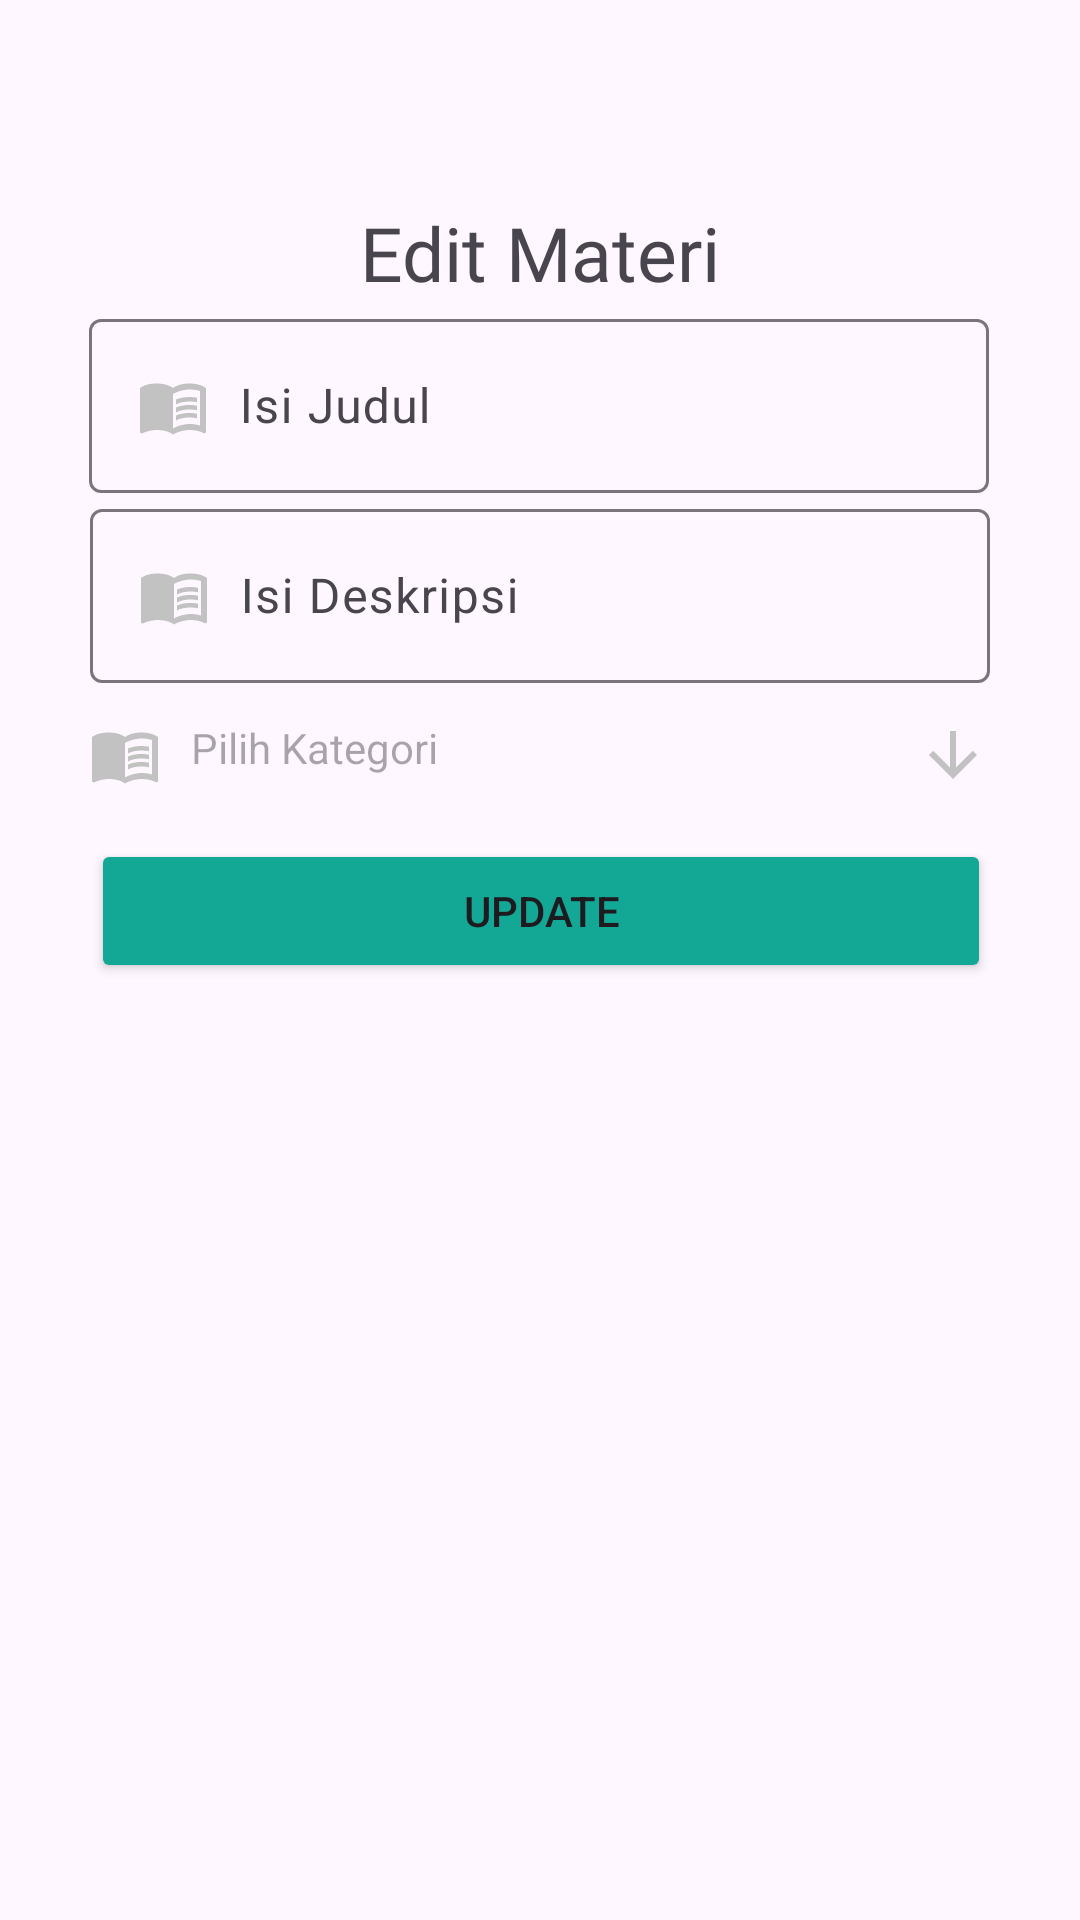

Write the Android layout XML for this screen, with the resource values it uses.
<!-- AndroidManifest.xml: application theme Theme.RumahQuranOnline -->
<!-- res/layout/fragment_edit_pdf.xml -->
<?xml version="1.0" encoding="utf-8"?>
<androidx.constraintlayout.widget.ConstraintLayout
    xmlns:android="http://schemas.android.com/apk/res/android"
    xmlns:app="http://schemas.android.com/apk/res-auto"
    xmlns:tools="http://schemas.android.com/tools"
    android:layout_width="match_parent"
    android:layout_height="match_parent"
    tools:context=".ui.materiAdmin.UploadMateri">


    <TextView
        android:id="@+id/textView3"
        android:layout_width="wrap_content"
        android:layout_height="wrap_content"
        android:fontFamily="@font/inter_bold"
        android:text="Edit Materi"
        android:textSize="25sp"
        app:layout_constraintBottom_toBottomOf="parent"
        app:layout_constraintEnd_toEndOf="parent"
        app:layout_constraintStart_toStartOf="parent"
        app:layout_constraintTop_toTopOf="parent"
        app:layout_constraintVertical_bias="0.111" />

    <com.google.android.material.textfield.TextInputLayout
        android:id="@+id/inputLayout"
        android:layout_width="300dp"
        android:layout_height="wrap_content"
        app:layout_constraintEnd_toEndOf="parent"
        app:layout_constraintHorizontal_bias="0.495"
        app:layout_constraintStart_toStartOf="parent"
        app:layout_constraintTop_toBottomOf="@+id/textView3">

        <EditText
            android:id="@+id/et_judul"
            android:layout_width="match_parent"
            android:layout_height="wrap_content"
            android:drawableStart="@drawable/baseline_menu_book_24"
            android:drawablePadding="10dp"
            android:hint="Isi Judul"
            android:inputType="textPersonName|textCapSentences"
            android:textColorHint="@color/green" />
    </com.google.android.material.textfield.TextInputLayout>

    <com.google.android.material.textfield.TextInputLayout
        android:id="@+id/inputLayout2"
        android:layout_width="300dp"
        android:layout_height="wrap_content"
        app:layout_constraintEnd_toEndOf="parent"
        app:layout_constraintStart_toStartOf="parent"
        app:layout_constraintTop_toBottomOf="@+id/inputLayout">

        <EditText
            android:id="@+id/et_desc"
            android:layout_width="match_parent"
            android:layout_height="wrap_content"
            android:drawableStart="@drawable/baseline_menu_book_24"
            android:drawablePadding="10dp"
            android:hint="Isi Deskripsi"
            android:inputType="textPersonName|textCapSentences"
            android:textColorHint="@color/green" />
    </com.google.android.material.textfield.TextInputLayout>


    <TextView
        android:id="@+id/tv_pilihkategori"
        android:layout_width="300dp"
        android:layout_height="wrap_content"
        android:layout_marginTop="12dp"
        android:drawableStart="@drawable/baseline_menu_book_24"
        android:drawableEnd="@drawable/baseline_arrow_downward_24"
        android:drawablePadding="10dp"
        android:hint="Pilih Kategori"
        app:layout_constraintEnd_toEndOf="parent"
        app:layout_constraintHorizontal_bias="0.495"
        app:layout_constraintStart_toStartOf="parent"
        app:layout_constraintTop_toBottomOf="@+id/inputLayout2" />

    <Button
        android:id="@+id/buttonUploadMateri"
        android:layout_width="300dp"
        android:layout_height="wrap_content"
        android:layout_marginTop="16dp"
        android:backgroundTint="@color/primarycolour"
        android:text="Update"
        app:layout_constraintEnd_toEndOf="parent"
        app:layout_constraintHorizontal_bias="0.504"
        app:layout_constraintStart_toStartOf="parent"
        app:layout_constraintTop_toBottomOf="@+id/tv_pilihkategori" />

</androidx.constraintlayout.widget.ConstraintLayout>
<!-- resources referenced by this layout -->
<resources>
  <color name="green">#F0FDFA</color>
  <color name="primarycolour">#13A795</color>
  <!-- drawable baseline_arrow_downward_24 (drawable) -->
  <vector android:height="24dp" android:tint="#C2C2C2"
      android:viewportHeight="24" android:viewportWidth="24"
      android:width="24dp" xmlns:android="http://schemas.android.com/apk/res/android">
      <path android:fillColor="@android:color/white" android:pathData="M20,12l-1.41,-1.41L13,16.17V4h-2v12.17l-5.58,-5.59L4,12l8,8 8,-8z"/>
  </vector>
  <!-- drawable baseline_menu_book_24 (drawable) -->
  <vector android:height="24dp" android:tint="#C2C2C2"
      android:viewportHeight="24" android:viewportWidth="24"
      android:width="24dp" xmlns:android="http://schemas.android.com/apk/res/android">
      <path android:fillColor="@android:color/white" android:pathData="M21,5c-1.11,-0.35 -2.33,-0.5 -3.5,-0.5c-1.95,0 -4.05,0.4 -5.5,1.5c-1.45,-1.1 -3.55,-1.5 -5.5,-1.5S2.45,4.9 1,6v14.65c0,0.25 0.25,0.5 0.5,0.5c0.1,0 0.15,-0.05 0.25,-0.05C3.1,20.45 5.05,20 6.5,20c1.95,0 4.05,0.4 5.5,1.5c1.35,-0.85 3.8,-1.5 5.5,-1.5c1.65,0 3.35,0.3 4.75,1.05c0.1,0.05 0.15,0.05 0.25,0.05c0.25,0 0.5,-0.25 0.5,-0.5V6C22.4,5.55 21.75,5.25 21,5zM21,18.5c-1.1,-0.35 -2.3,-0.5 -3.5,-0.5c-1.7,0 -4.15,0.65 -5.5,1.5V8c1.35,-0.85 3.8,-1.5 5.5,-1.5c1.2,0 2.4,0.15 3.5,0.5V18.5z"/>
      <path android:fillColor="@android:color/white" android:pathData="M17.5,10.5c0.88,0 1.73,0.09 2.5,0.26V9.24C19.21,9.09 18.36,9 17.5,9c-1.7,0 -3.24,0.29 -4.5,0.83v1.66C14.13,10.85 15.7,10.5 17.5,10.5z"/>
      <path android:fillColor="@android:color/white" android:pathData="M13,12.49v1.66c1.13,-0.64 2.7,-0.99 4.5,-0.99c0.88,0 1.73,0.09 2.5,0.26V11.9c-0.79,-0.15 -1.64,-0.24 -2.5,-0.24C15.8,11.66 14.26,11.96 13,12.49z"/>
      <path android:fillColor="@android:color/white" android:pathData="M17.5,14.33c-1.7,0 -3.24,0.29 -4.5,0.83v1.66c1.13,-0.64 2.7,-0.99 4.5,-0.99c0.88,0 1.73,0.09 2.5,0.26v-1.52C19.21,14.41 18.36,14.33 17.5,14.33z"/>
  </vector>
  <style name="Theme.RumahQuranOnline" parent="Base.Theme.RumahQuranOnline" />
  <style name="Base.Theme.RumahQuranOnline" parent="Theme.Material3.DayNight.NoActionBar">
          
          
      </style>
</resources>
